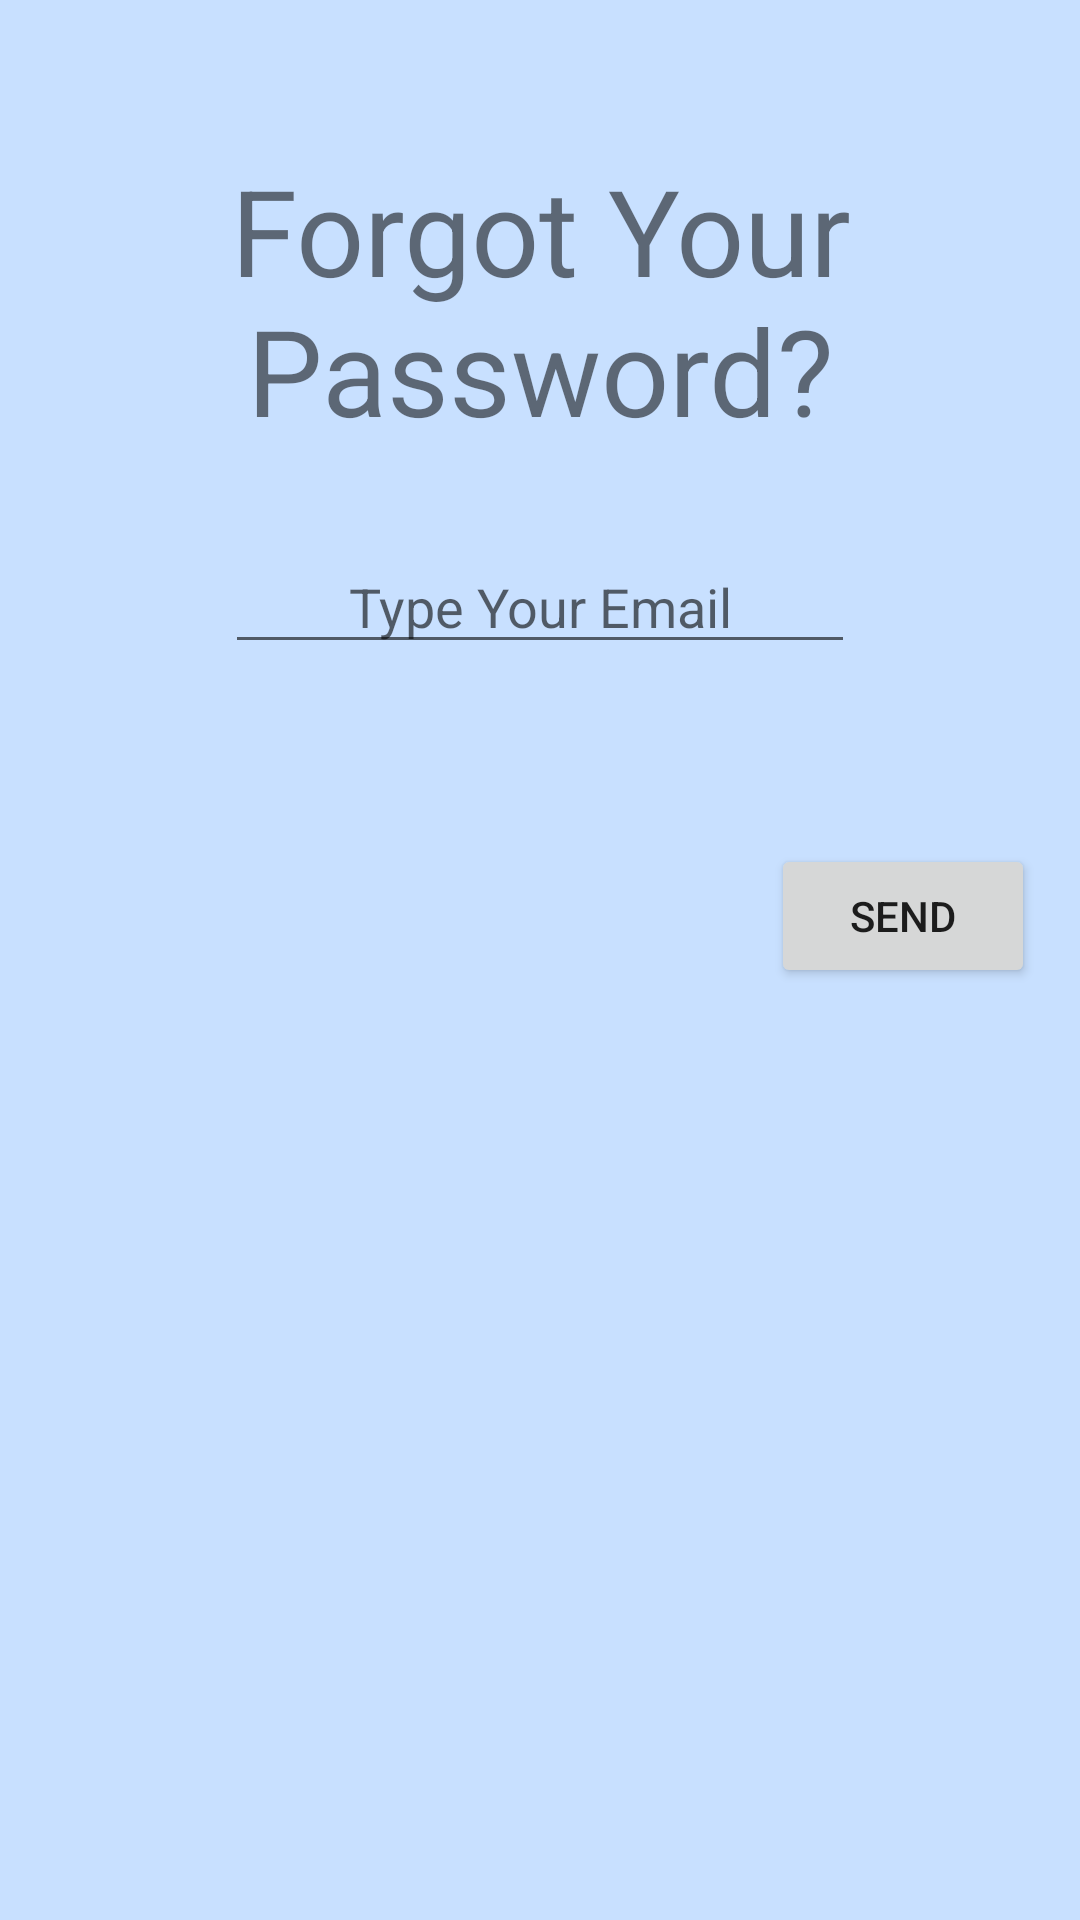

The Android layout XML behind this screen, and the referenced resources:
<!-- AndroidManifest.xml: application theme AppTheme -->
<!-- res/layout/forgot_password.xml -->
<?xml version="1.0" encoding="utf-8"?>
<androidx.constraintlayout.widget.ConstraintLayout xmlns:android="http://schemas.android.com/apk/res/android"
    xmlns:app="http://schemas.android.com/apk/res-auto"
    android:layout_width="match_parent"
    android:layout_height="match_parent"
    android:background="#C8E0FF"
    android:orientation="vertical">

    <TextView
        android:id="@+id/FP"
        android:layout_width="300dp"
        android:textAlignment="center"
        android:layout_height="wrap_content"
        app:layout_constraintTop_toTopOf="parent"
        app:layout_constraintLeft_toLeftOf="parent"
        app:layout_constraintRight_toRightOf="parent"
        android:text="Forgot Your Password?"
        android:textSize="40dp"
        android:layout_marginTop="50dp"
        />

    <EditText
        android:id="@+id/email"
        android:layout_width="wrap_content"
        android:layout_height="wrap_content"
        app:layout_constraintTop_toBottomOf="@+id/FP"
        app:layout_constraintLeft_toLeftOf="parent"
        app:layout_constraintRight_toRightOf="parent"
        android:layout_marginTop="30dp"
        android:ems="10"
        android:gravity="center_horizontal"
        android:hint="Type Your Email"
        android:textAlignment="center" />

    <Button
        android:id="@+id/save"
        android:layout_width="wrap_content"
        android:layout_height="wrap_content"
        android:text="Send"
        android:layout_marginTop="60dp"
        android:layout_marginRight="15dp"
        app:layout_constraintRight_toRightOf="parent"
        app:layout_constraintTop_toBottomOf="@id/email" />



</androidx.constraintlayout.widget.ConstraintLayout>
<!-- resources referenced by this layout -->
<resources>
  <style name="AppTheme" parent="Theme.AppCompat.Light.NoActionBar">
          
          <item name="colorPrimary">@color/colorPrimary</item>
          <item name="colorPrimaryDark">@color/colorPrimaryDark</item>
          <item name="colorAccent">@color/colorAccent</item>
      </style>
  <color name="colorPrimary">#C8E0FF</color>
  <color name="colorPrimaryDark">#5F6392</color>
  <color name="colorAccent">#CCA679</color>
</resources>
